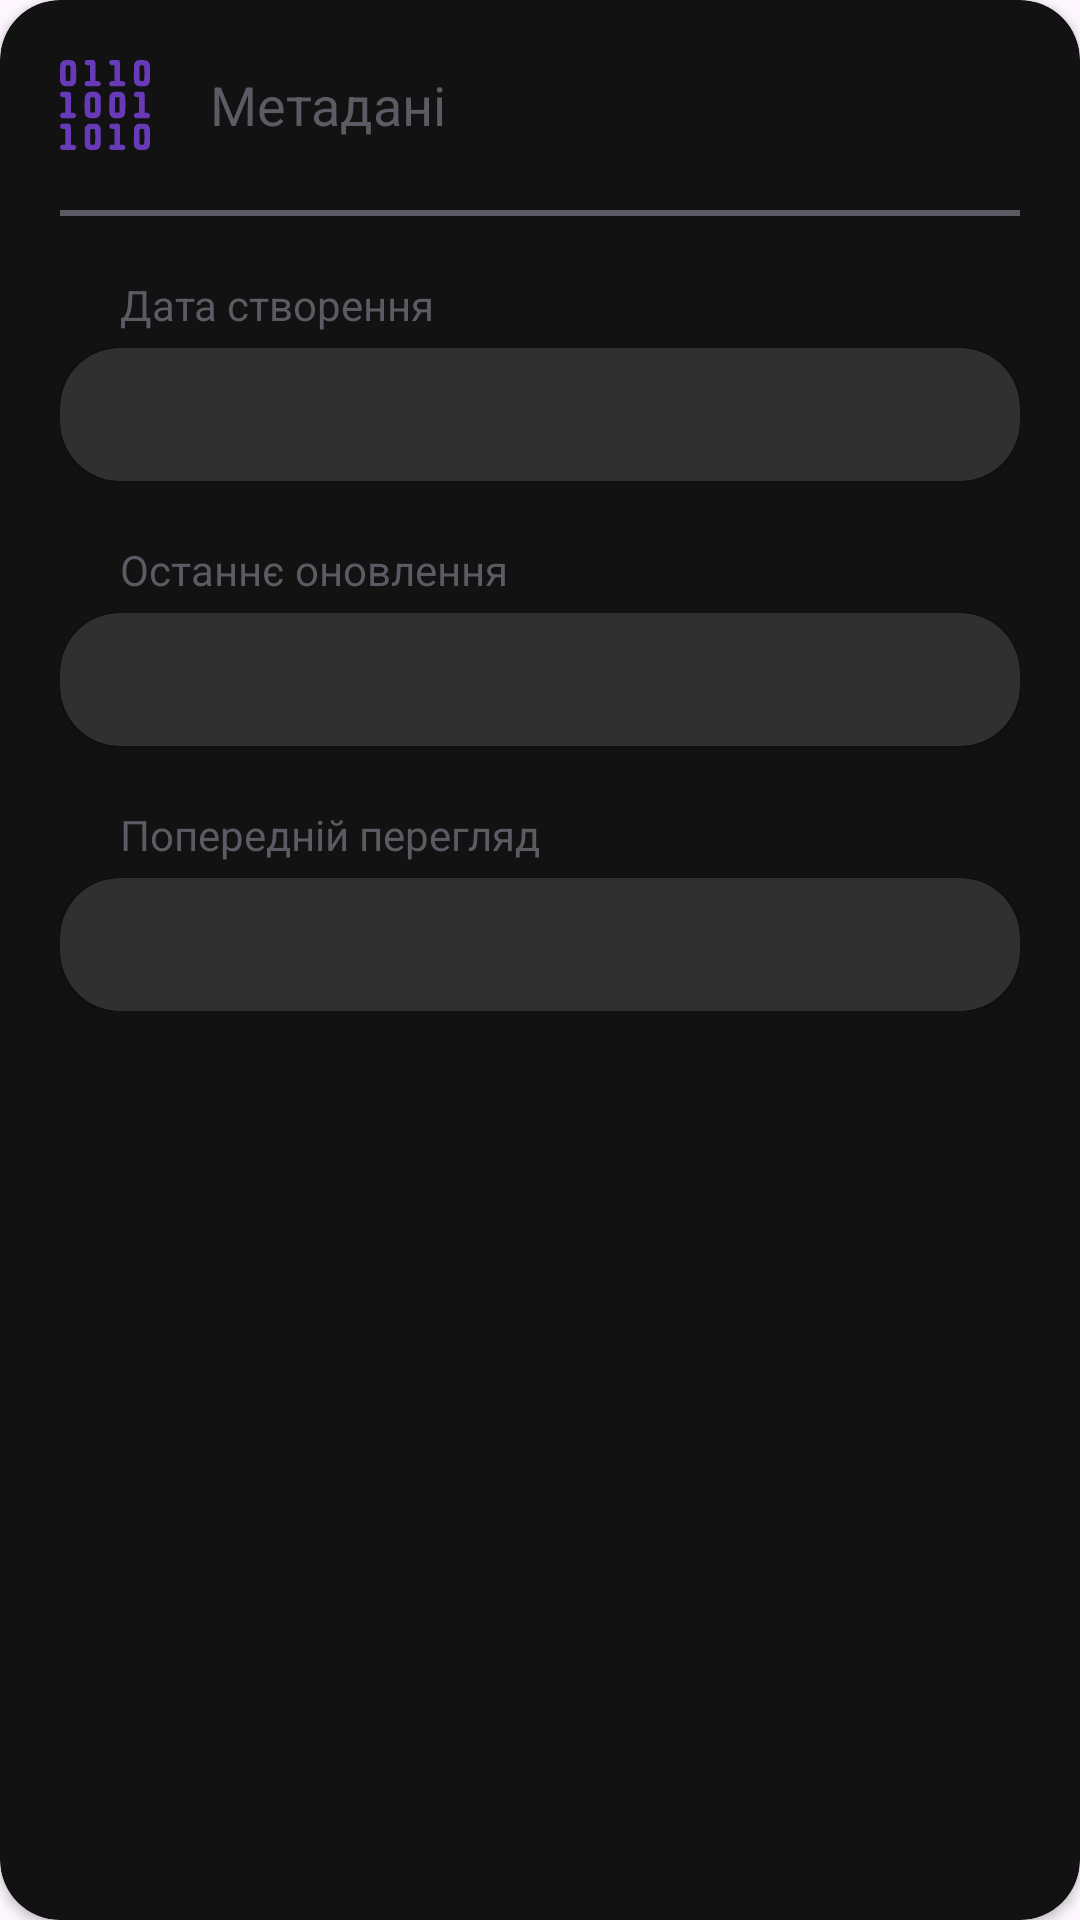

Here is an Android app screen rendered from its layout file. Give the layout XML and the strings, colors and styles it references.
<!-- AndroidManifest.xml: application theme Theme.PasswordStorage -->
<!-- res/layout/fragment_metadata.xml -->
<?xml version="1.0" encoding="utf-8"?>
<androidx.cardview.widget.CardView
    xmlns:app="http://schemas.android.com/apk/res-auto"
    xmlns:android="http://schemas.android.com/apk/res/android"
    android:layout_width="match_parent"
    android:layout_height="wrap_content"
    app:cardBackgroundColor="@color/gray_2"
    android:layout_marginTop="20dp"
    app:cardCornerRadius="20dp">

    <LinearLayout
        android:layout_width="match_parent"
        android:layout_height="match_parent"
        android:padding="20dp"
        android:orientation="vertical">

        <LinearLayout
            android:id="@+id/metadataHead"
            android:layout_width="match_parent"
            android:layout_height="wrap_content"
            android:gravity="center">

            <ImageView
                android:layout_width="30dp"
                android:layout_height="30dp"
                android:layout_marginRight="20dp"
                android:src="@drawable/vector__binary"/>

            <TextView
                android:id="@+id/metadataTitle"
                android:layout_width="match_parent"
                android:layout_height="wrap_content"
                android:textSize="18dp"
                android:textColor="@color/gray_text"
                android:text="Метадані"/>
        </LinearLayout>

        <LinearLayout
            android:id="@+id/metadataBody"
            android:layout_width="match_parent"
            android:layout_height="wrap_content"
            android:orientation="vertical">

            <View
                android:layout_width="match_parent"
                android:layout_height="2dp"
                android:layout_marginTop="20dp"
                android:background="@color/gray_text" />

            <TextView
                android:id="@+id/created_atText"
                android:layout_width="wrap_content"
                android:layout_height="wrap_content"
                android:text="Дата створення"
                android:textSize="14dp"
                android:layout_marginTop="20dp"
                android:layout_marginLeft="20dp"
                android:textColor="@color/gray_text"/>

            <androidx.cardview.widget.CardView
                android:layout_width="match_parent"
                android:layout_height="wrap_content"
                android:layout_marginTop="5dp"
                app:cardBackgroundColor="@color/gray"
                app:cardCornerRadius="20dp">

                <LinearLayout
                    android:layout_width="match_parent"
                    android:layout_height="wrap_content"
                    android:padding="10dp"
                    android:orientation="horizontal">

                    <TextView
                        android:id="@+id/created_at"
                        android:layout_width="match_parent"
                        android:layout_height="wrap_content"
                        android:textSize="18dp"
                        android:background="@android:color/transparent"
                        android:textColorHint="@color/gray_hint"
                        android:textColor="@color/white" />
                </LinearLayout>
            </androidx.cardview.widget.CardView>

            <TextView
                android:id="@+id/updated_atText"
                android:layout_width="wrap_content"
                android:layout_height="wrap_content"
                android:text="Останнє оновлення"
                android:textSize="14dp"
                android:layout_marginTop="20dp"
                android:layout_marginLeft="20dp"
                android:textColor="@color/gray_text"/>

            <androidx.cardview.widget.CardView
                android:layout_width="match_parent"
                android:layout_height="wrap_content"
                android:layout_marginTop="5dp"
                app:cardBackgroundColor="@color/gray"
                app:cardCornerRadius="20dp">

                <LinearLayout
                    android:layout_width="match_parent"
                    android:layout_height="wrap_content"
                    android:padding="10dp"
                    android:orientation="horizontal">

                    <TextView
                        android:id="@+id/updated_at"
                        android:layout_width="match_parent"
                        android:layout_height="wrap_content"
                        android:textSize="18dp"
                        android:background="@android:color/transparent"
                        android:textColorHint="@color/gray_hint"
                        android:textColor="@color/white" />
                </LinearLayout>
            </androidx.cardview.widget.CardView>

            <TextView
                android:id="@+id/viewed_atText"
                android:layout_width="wrap_content"
                android:layout_height="wrap_content"
                android:text="Попередній перегляд"
                android:textSize="14dp"
                android:layout_marginTop="20dp"
                android:layout_marginLeft="20dp"
                android:textColor="@color/gray_text"/>

            <androidx.cardview.widget.CardView
                android:layout_width="match_parent"
                android:layout_height="wrap_content"
                android:layout_marginTop="5dp"
                app:cardBackgroundColor="@color/gray"
                app:cardCornerRadius="20dp">

                <LinearLayout
                    android:layout_width="match_parent"
                    android:layout_height="wrap_content"
                    android:padding="10dp"
                    android:orientation="horizontal">

                    <TextView
                        android:id="@+id/viewed_at"
                        android:layout_width="match_parent"
                        android:layout_height="wrap_content"
                        android:textSize="18dp"
                        android:background="@android:color/transparent"
                        android:textColorHint="@color/gray_hint"
                        android:textColor="@color/white" />
                </LinearLayout>
            </androidx.cardview.widget.CardView>

            <LinearLayout
                android:id="@+id/deleted_atLayout"
                android:layout_width="match_parent"
                android:layout_height="wrap_content"
                android:visibility="gone"
                android:orientation="vertical">

                <TextView
                    android:id="@+id/deleted_atText"
                    android:layout_width="wrap_content"
                    android:layout_height="wrap_content"
                    android:text="Дата видалення"
                    android:textSize="14dp"
                    android:layout_marginTop="20dp"
                    android:layout_marginLeft="20dp"
                    android:textColor="@color/gray_text"/>

                <androidx.cardview.widget.CardView
                    android:layout_width="match_parent"
                    android:layout_height="wrap_content"
                    android:layout_marginTop="5dp"
                    app:cardBackgroundColor="@color/gray"
                    app:cardCornerRadius="20dp">

                    <LinearLayout
                        android:layout_width="match_parent"
                        android:layout_height="wrap_content"
                        android:padding="10dp"
                        android:orientation="horizontal">

                        <TextView
                            android:id="@+id/deleted_at"
                            android:layout_width="match_parent"
                            android:layout_height="wrap_content"
                            android:textSize="18dp"
                            android:background="@android:color/transparent"
                            android:textColorHint="@color/gray_hint"
                            android:textColor="@color/white" />
                    </LinearLayout>
                </androidx.cardview.widget.CardView>
            </LinearLayout>
        </LinearLayout>
    </LinearLayout>
</androidx.cardview.widget.CardView>
<!-- resources referenced by this layout -->
<resources>
  <color name="gray">#FF303030</color>
  <color name="gray_2">#FF121212</color>
  <color name="gray_hint">#9E9D9F</color>
  <color name="gray_text">#FF5D5A63</color>
  <color name="white">#FFFFFFFF</color>
  <!-- drawable vector__binary: vector/xml drawable (drawable, 5588 chars, omitted) -->
  <style name="Theme.PasswordStorage" parent="Base.Theme.PasswordStorage" />
  <style name="Base.Theme.PasswordStorage" parent="Theme.Material3.DayNight.NoActionBar">
          
          
          <item name="android:statusBarColor">@color/black</item>
          <item name="android:navigationBarColor">@color/black</item>
      </style>
  <color name="black">#FF000000</color>
</resources>
